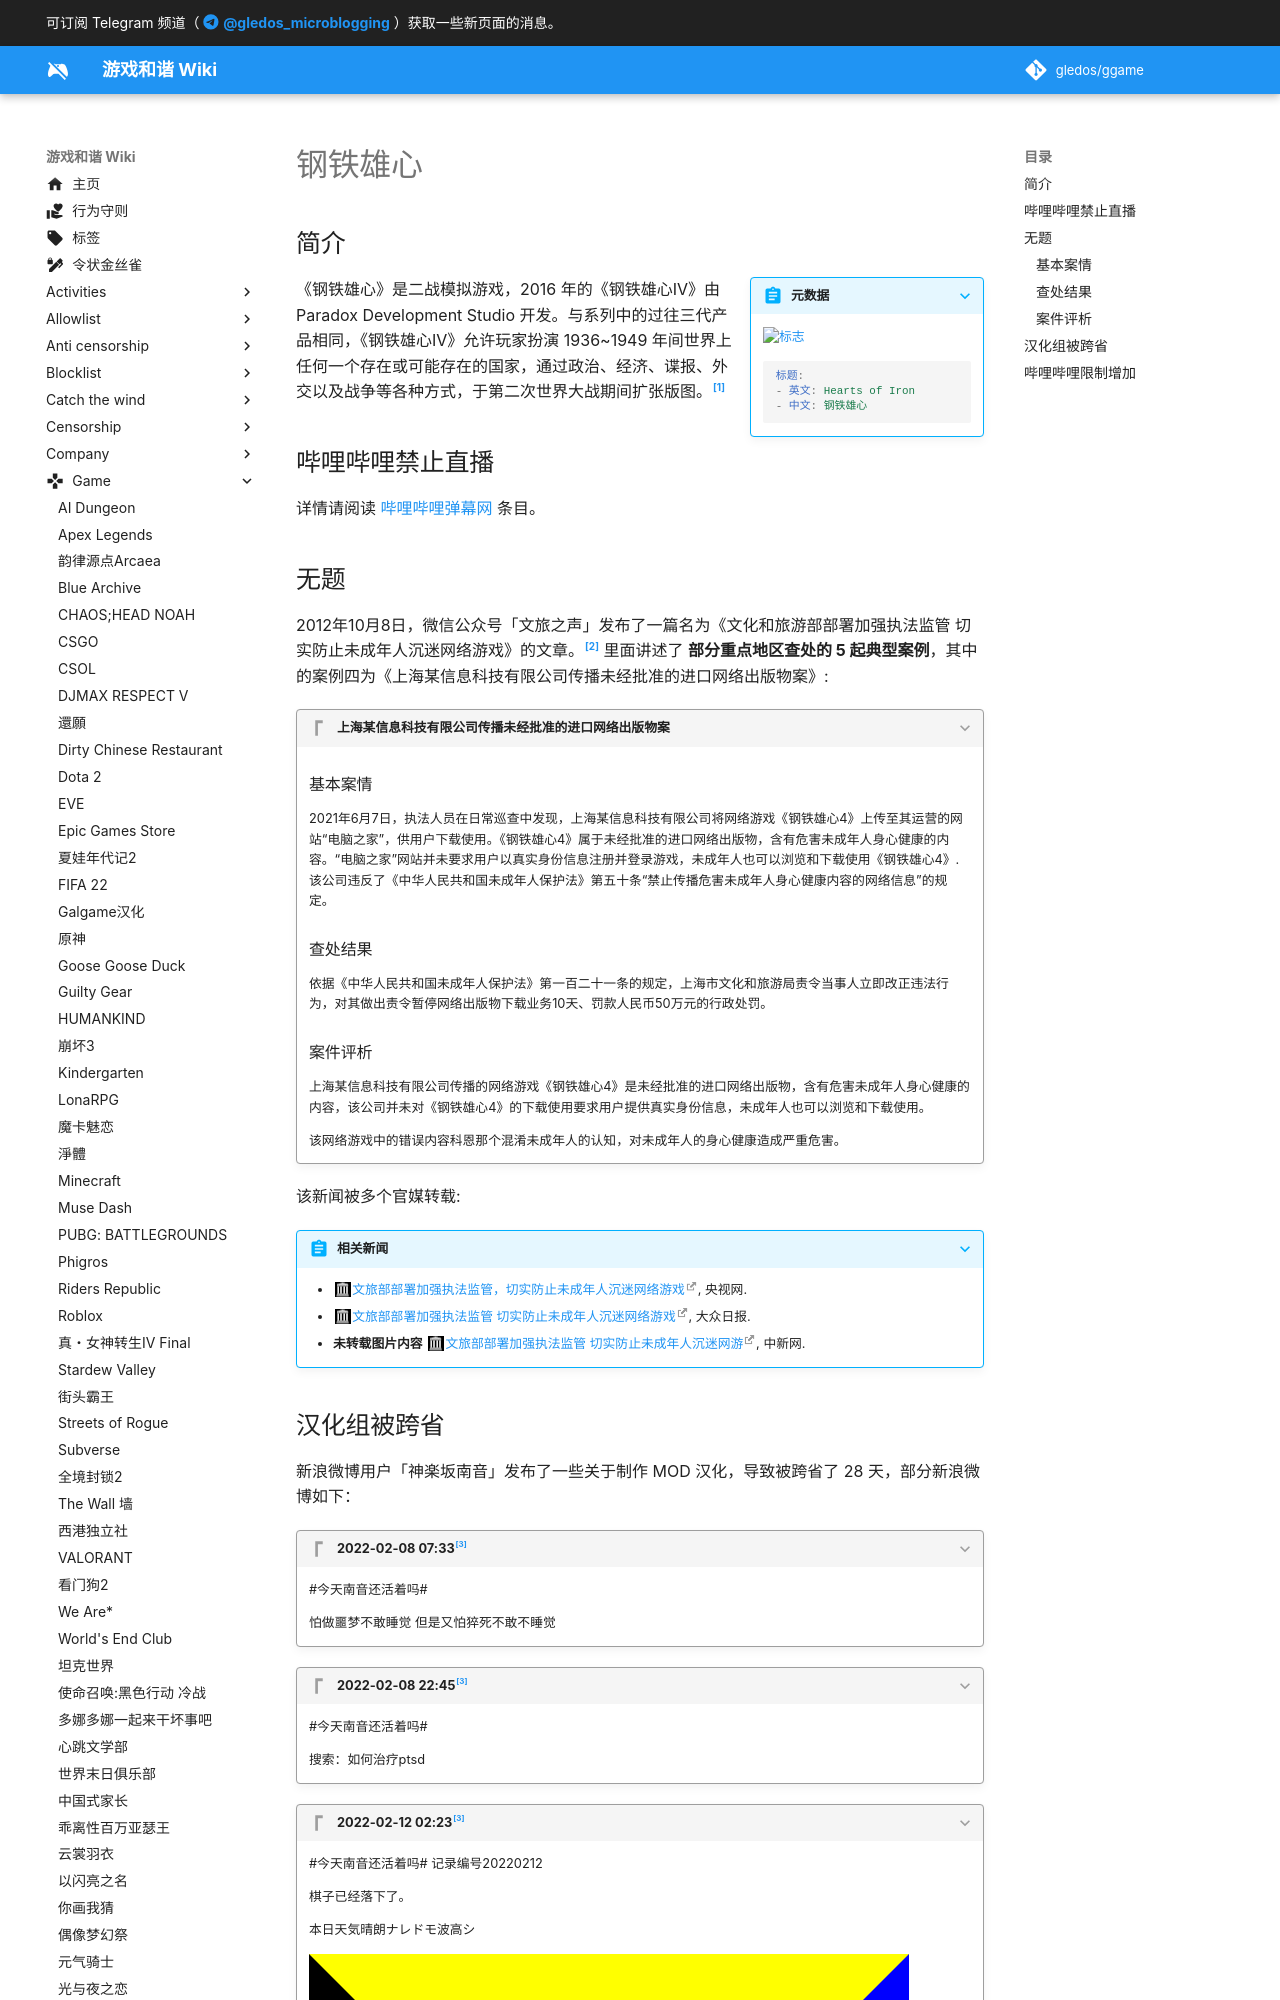

repository: gledos/ggame · page: game/钢铁雄心.html · generator: mkdocs

---
title: 钢铁雄心
description:
published: true
date: "2023-01-30T00:01:26"
特殊标签标记: #无标签
editor: markdown
dateCreated: "2021-10-11T12:23:15"
---

## 简介

> [!summary inline end]+ 元数据
>
> ![标志](https://s3.tebi.io/ggame/ShareX/game_钢铁雄心_hoi4_logo.png)
>
> ```yaml
> 标题:
> - 英文: Hearts of Iron
> - 中文: 钢铁雄心
> ```

《钢铁雄心》是二战模拟游戏，2016 年的《钢铁雄心IV》由 Paradox Development Studio 开发。与系列中的过往三代产品相同，《钢铁雄心IV》允许玩家扮演 1936~1949 年间世界上任何一个存在或可能存在的国家，通过政治、经济、谍报、外交以及战争等各种方式，于第二次世界大战期间扩张版图。[^wiki]

[^wiki]: 《[鋼鐵雄心IV](https://zh.wikipedia.org/zh-cn/鋼鐵雄心IV)》, 维基百科，自由的百科全书. 2022-12-16. 参照: 2023-01-30. [Online].

## 哔哩哔哩禁止直播

详情请阅读 [哔哩哔哩弹幕网](/website/哔哩哔哩弹幕网.md#直播禁止列表) 条目。

## 无题

2012年10月8日，微信公众号「文旅之声」发布了一篇名为《文化和旅游部部署加强执法监管 切实防止未成年人沉迷网络游戏》的文章。[^IbSCS] 里面讲述了 **部分重点地区查处的 5 起典型案例**，其中的案例四为《上海某信息科技有限公司传播未经批准的进口网络出版物案》:

> [!quote]+ 上海某信息科技有限公司传播未经批准的进口网络出版物案
>
> ### 基本案情
>
> 2021年6月7日，执法人员在日常巡查中发现，上海某信息科技有限公司将网络游戏《钢铁雄心4》上传至其运营的网站“电脑之家”，供用户下载使用。《钢铁雄心4》属于未经批准的进口网络出版物，含有危害未成年人身心健康的内容。“电脑之家”网站并未要求用户以真实身份信息注册并登录游戏，未成年人也可以浏览和下载使用《钢铁雄心4》.该公司违反了《中华人民共和国未成年人保护法》第五十条“禁止传播危害未成年人身心健康内容的网络信息”的规定。
>
> ### 查处结果
>
> 依据《中华人民共和国未成年人保护法》第一百二十一条的规定，上海市文化和旅游局责令当事人立即改正违法行为，对其做出责令暂停网络出版物下载业务10天、罚款人民币50万元的行政处罚。
>
> ### 案件评析
>
> 上海某信息科技有限公司传播的网络游戏《钢铁雄心4》是未经批准的进口网络出版物，含有危害未成年人身心健康的内容，该公司并未对《钢铁雄心4》的下载使用要求用户提供真实身份信息，未成年人也可以浏览和下载使用。
>
> 该网络游戏中的错误内容科恩那个混淆未成年人的认知，对未成年人的身心健康造成严重危害。

[^IbSCS]: [文化和旅游部部署加强执法监管 切实防止未成年人沉迷网络游戏](https://archive.is/IbSCS "https://mp.weixin.qq.com/s/hbSTE_WuD_CXflEXviv1Fg")

该新闻被多个官媒转载:

> [!abstract]+ 相关新闻
>
> +   [文旅部部署加强执法监管，切实防止未成年人沉迷网络游戏](https://web.archive.org/web/20211011042230/https://news.cctv.com/2021/10/08/ARTIctYedpuUgyMowUPYCrfS211008.shtml), 央视网.
> +   [文旅部部署加强执法监管 切实防止未成年人沉迷网络游戏](https://web.archive.org/web/20211011042223/http://124.133.228.83/articleContent/4399_919611.html), 大众日报.
> +   **未转载图片内容** [文旅部部署加强执法监管 切实防止未成年人沉迷网游](https://web.archive.org/web/20211011071004/https://www.chinanews.com/cul/2021/10-08/9581920.shtml), 中新网.
